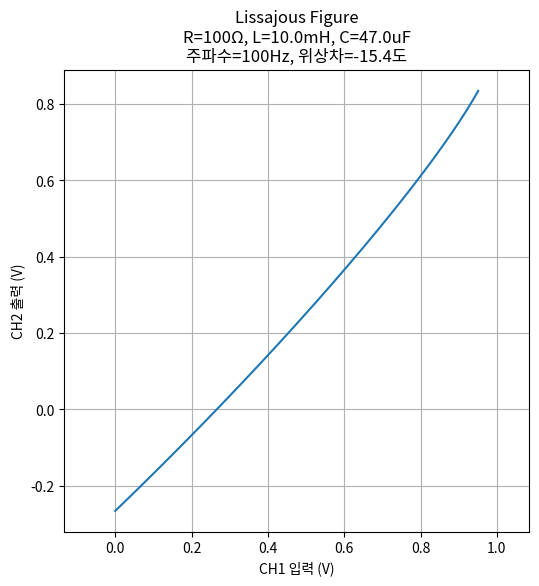

The matplotlib source for this figure:
import numpy as np
import matplotlib.pyplot as plt
from matplotlib.animation import FuncAnimation

# RLC 회로 파라미터 입력(임의 값)
R = 100   # 저항 (Ohm)
L = 10e-3 # 인덕턴스 (H)
C = 47e-6  # 커패시턴스 (F)

# 신호 생성 파라미터
f1 = 100  # 채널1 신호 주파수 (Hz)
f2 = 100  # 채널2 신호 주파수 (Hz)
phi = np.pi/4  # 위상차 (rad)
A1 = 1      # 채널1 진폭 (V)
A2 = 1      # 채널2 진폭 (V)

t = np.linspace(0, 2e-3, 1000)

# 회로의 위상차 계산 (이론식)
omega = 2*np.pi*f1
ZL = omega*L
ZC = 1/(omega*C)
Z = np.sqrt(R**2 + (ZL - ZC)**2)
phi_theory = np.arctan2((ZL-ZC), R)  # 전류와 전압의 위상차

# CH1: 입력 신호, CH2: 회로를 지난 신호(위상차 부여)
ch1 = A1 * np.sin(2*np.pi*f1*t)
ch2 = A2 * np.sin(2*np.pi*f2*t + phi_theory)

# 리사주 도형 그리기
plt.figure(figsize=(6,6))
plt.plot(ch1, ch2)
plt.title(f'Lissajous Figure\nR={R}Ω, L={L*1e3}mH, C={C*1e6}uF\n주파수={f1}Hz, 위상차={phi_theory*180/np.pi:.1f}도')
plt.xlabel('CH1 입력 (V)')
plt.ylabel('CH2 출력 (V)')
plt.grid(True)
plt.axis('equal')
plt.show()

# 여러 값에 따라 변화 확인용 함수

def plot_lissajous(R=100, L=10e-3, C=1e-6, f1=1000, f2=1000, A1=1, A2=1):
    t = np.linspace(0, 2e-3, 1000)
    omega = 2*np.pi*f1
    ZL = omega*L
    ZC = 1/(omega*C)
    phi_theory = np.arctan2((ZL-ZC), R)
    ch1 = A1 * np.sin(2*np.pi*f1*t)
    ch2 = A2 * np.sin(2*np.pi*f2*t + phi_theory)
    plt.figure(figsize=(5,5))
    plt.plot(ch1, ch2)
    plt.title(f'Lissajous Figure\nR={R}Ω, L={L*1e3:.1f}mH, C={C*1e6:.1f}uF\n주파수={f1}Hz, 위상차={phi_theory*180/np.pi:.1f}도')
    plt.xlabel('CH1 입력 (V)')
    plt.ylabel('CH2 출력 (V)')
    plt.grid(True)
    plt.axis('equal')
    plt.show()

# 사용 예시
# plot_lissajous(R=100, L=10e-3, C=1e-6, f1=1000, f2=1000)
# plot_lissajous(R=100, L=20e-3, C=1e-6, f1=1000, f2=1000)
# plot_lissajous(R=100, L=10e-3, C=2e-6, f1=1000, f2=1000)
